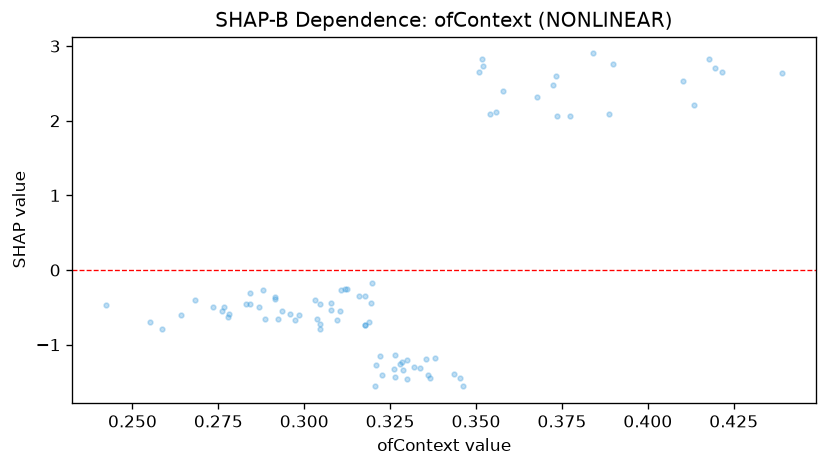

Values plotted in this chart, from the file beside it:
feature_value, shap_value
0.312, -0.2541
0.3177, -0.741
0.3177, -0.741
0.2683, -0.4054
0.39, 2.759
0.316, -0.3544
0.3097, -0.6653
0.4217, 2.652
0.3195, -0.4412
0.4197, 2.711
0.2585, -0.7905
0.3198, -0.1707
0.3557, 2.119
0.2778, -0.6307
0.2985, -0.6001
0.3453, -1.441
0.2868, -0.4974
0.3678, 2.318
0.3522, 2.732
0.3225, -1.406
0.2915, -0.3658
0.2887, -0.6566
0.3463, -1.548
0.303, -0.4017
0.3773, 2.059
0.3123, -0.2537
0.3517, 2.821
0.3278, -1.255
0.3265, -1.43
0.2552, -0.7008
0.3887, 2.095
0.3338, -1.318
0.2733, -0.4974
0.3077, -0.532
0.3288, -1.342
0.439, 2.645
0.3298, -1.208
0.33, -1.465
0.3103, -0.5445
0.3262, -1.327
0.264, -0.5986
0.3725, 2.479
0.288, -0.2665
0.3207, -1.558
0.3045, -0.7235
0.3177, -0.3434
0.3263, -1.14
0.2925, -0.6524
0.3355, -1.196
0.3365, -1.445
0.3318, -1.304
0.3045, -0.791
0.3037, -0.6599
0.4177, 2.822
0.3077, -0.448
0.2767, -0.4915
0.2935, -0.5529
0.3382, -1.181
0.3508, 2.658
0.2423, -0.4681
... 23 more rows
